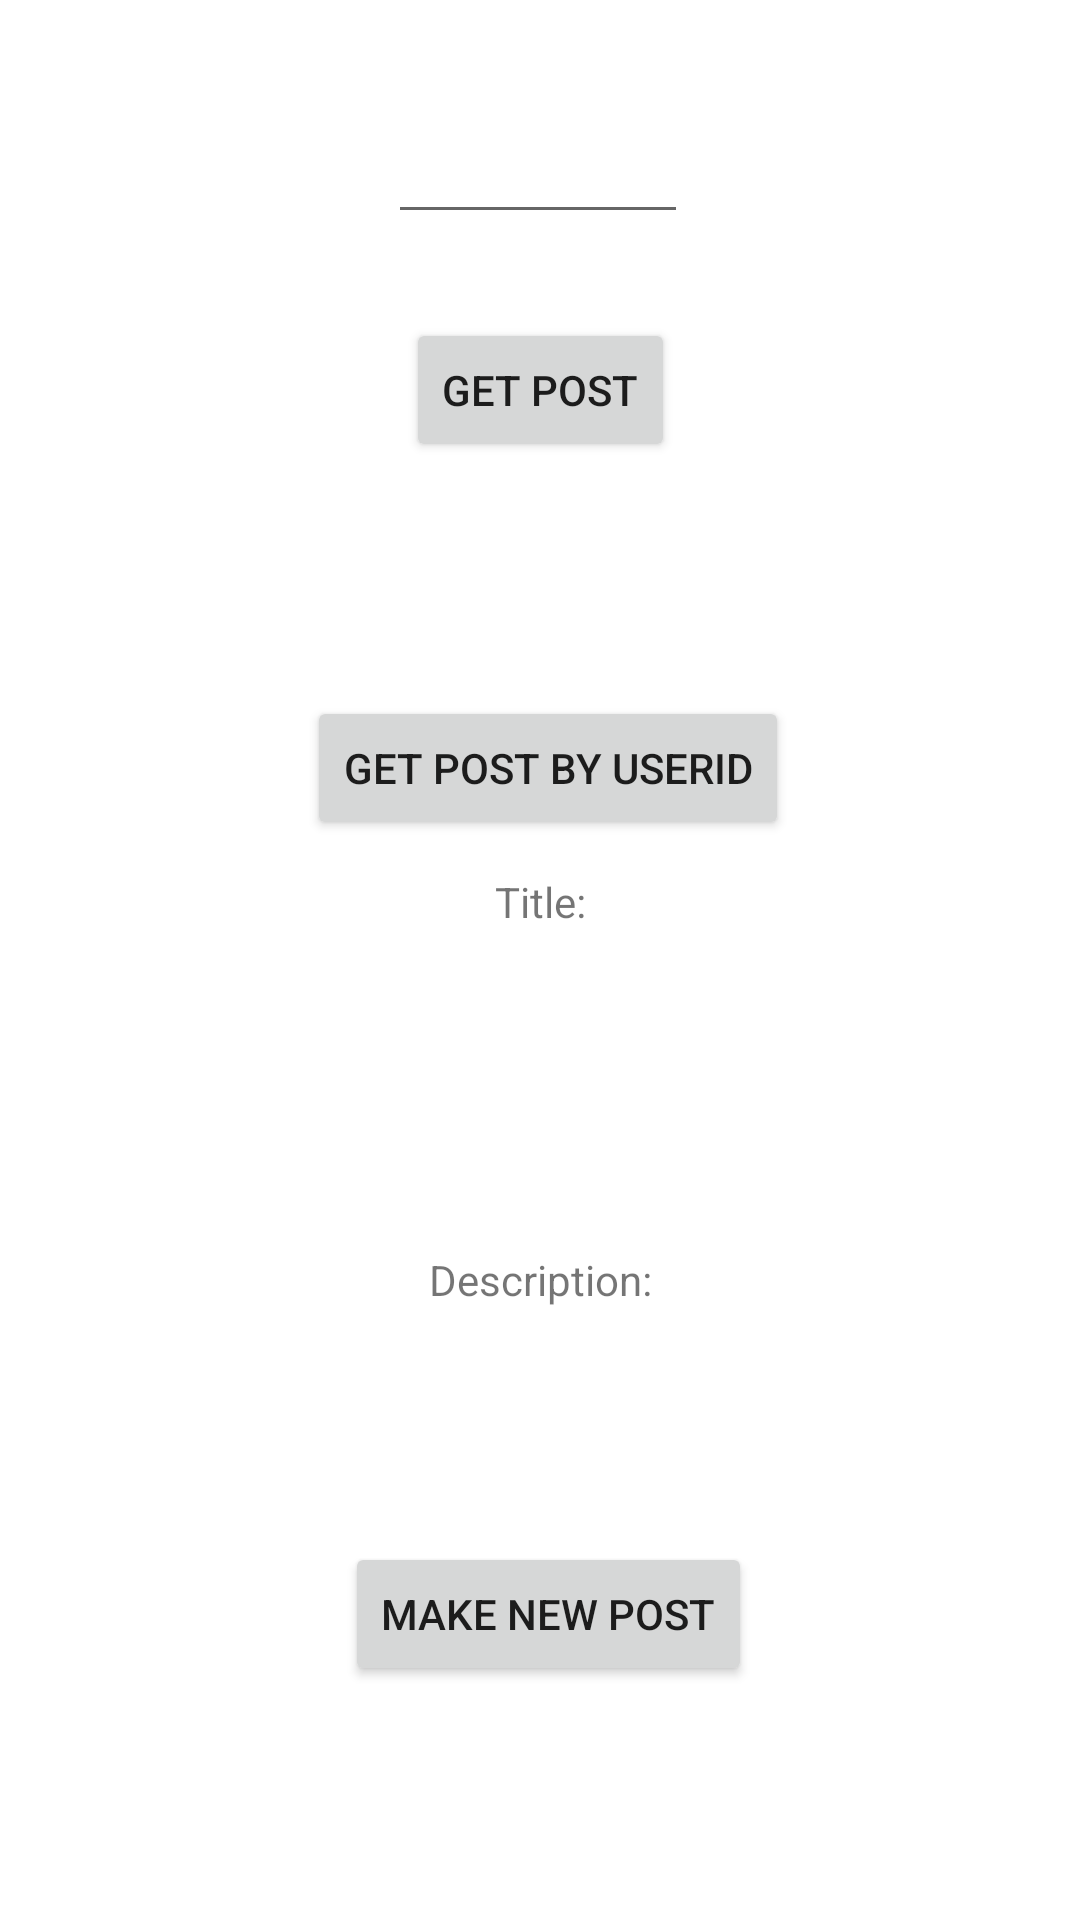

The Android layout XML behind this screen, and the referenced resources:
<!-- AndroidManifest.xml: application theme Theme.RetrofitGet -->
<!-- res/layout/activity_post.xml -->
<?xml version="1.0" encoding="utf-8"?>

<androidx.constraintlayout.widget.ConstraintLayout xmlns:android="http://schemas.android.com/apk/res/android"
    xmlns:app="http://schemas.android.com/apk/res-auto"
    xmlns:tools="http://schemas.android.com/tools"
    android:layout_width="match_parent"
    android:layout_height="match_parent"
    tools:context=".PostActivity">


    <EditText
        android:id="@+id/num_Input"
        android:layout_width="100dp"
        android:layout_height="50dp"
        app:layout_constraintBottom_toTopOf="@id/button"
        app:layout_constraintHorizontal_bias="0.498"
        app:layout_constraintLeft_toLeftOf="parent"
        app:layout_constraintRight_toRightOf="parent"
        app:layout_constraintTop_toTopOf="parent" />

    <Button
        android:id="@+id/button"
        android:layout_width="wrap_content"
        android:layout_height="wrap_content"
        android:text="@string/get_smth"
        app:layout_constraintBottom_toTopOf="@id/button2"
        app:layout_constraintLeft_toLeftOf="parent"
        app:layout_constraintRight_toRightOf="parent"
        app:layout_constraintTop_toTopOf="@+id/num_Input" />

    <Button
        android:id="@+id/button2"
        android:layout_width="wrap_content"
        android:layout_height="wrap_content"
        android:text="@string/get_smth2"
        app:layout_constraintBottom_toBottomOf="@id/title_text"
        app:layout_constraintHorizontal_bias="0.513"
        app:layout_constraintLeft_toLeftOf="parent"
        app:layout_constraintRight_toRightOf="parent"
        app:layout_constraintTop_toBottomOf="@+id/button" />

    <TextView
        android:id="@+id/title_text"
        android:layout_width="wrap_content"
        android:layout_height="wrap_content"
        android:layout_marginBottom="96dp"
        android:text="@string/title"
        app:layout_constraintBottom_toTopOf="@id/desc_text"
        app:layout_constraintLeft_toLeftOf="parent"
        app:layout_constraintRight_toRightOf="parent"
        app:layout_constraintTop_toBottomOf="@+id/button2" />

    <TextView
        android:id="@+id/desc_text"
        android:layout_width="wrap_content"
        android:layout_height="wrap_content"
        android:text="@string/description"
        app:layout_constraintBottom_toBottomOf="@id/button3"
        app:layout_constraintLeft_toLeftOf="parent"
        app:layout_constraintRight_toRightOf="parent"
        app:layout_constraintTop_toTopOf="@id/title_text" />

    <Button
        android:id="@+id/button3"
        android:layout_width="wrap_content"
        android:layout_height="wrap_content"
        android:text="@string/make_new_post"
        app:layout_constraintBottom_toBottomOf="parent"
        app:layout_constraintHorizontal_bias="0.513"
        app:layout_constraintLeft_toLeftOf="parent"
        app:layout_constraintRight_toRightOf="parent"
        app:layout_constraintTop_toBottomOf="@id/desc_text" />


</androidx.constraintlayout.widget.ConstraintLayout>
<!-- resources referenced by this layout -->
<resources>
  <string name="description">Description:</string>
  <string name="get_smth">Get Post</string>
  <string name="get_smth2">Get Post By UserId</string>
  <string name="make_new_post">Make new post</string>
  <string name="title">Title:</string>
  <style name="Theme.RetrofitGet" parent="Theme.MaterialComponents.DayNight.DarkActionBar">
          
          <item name="colorPrimary">@color/purple_500</item>
          <item name="colorPrimaryVariant">@color/purple_700</item>
          <item name="colorOnPrimary">@color/white</item>
          
          <item name="colorSecondary">@color/teal_200</item>
          <item name="colorSecondaryVariant">@color/teal_700</item>
          <item name="colorOnSecondary">@color/black</item>
          
          <item name="android:statusBarColor" tools:targetApi="l">?attr/colorPrimaryVariant</item>
          
      </style>
  <!-- not gathered from this repository: default colours our renderer supplied (Android Studio template values) -->
  <color name="purple_500">#FF6200EE</color>
  <color name="purple_700">#FF3700B3</color>
  <color name="teal_200">#FF03DAC5</color>
  <color name="teal_700">#FF018786</color>
  <color name="black">#FF000000</color>
  <color name="white">#FFFFFFFF</color>
</resources>
